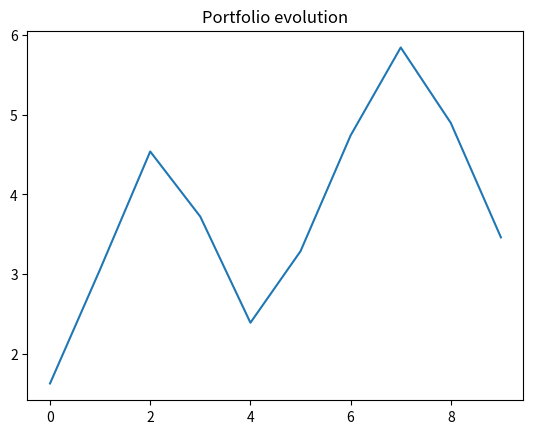

Source code (Python):
# -*- coding: utf-8 -*-

"""
Created on Thu Sep 26 21:02:04 2019

[redacted]
"""
import numpy as np
import matplotlib.pyplot as plt

class Time:
	
	def __init__(self):
		self.t0= 0
		self.loopingTime()
		
	def loopingTime(self):
#		self.period_max = int(input("Enter a maximal period time :"))
		self.period_max = 10
		self.time = np.arange(self.t0, self.period_max)
		
class Stock:
	
	def __init__(self, time_obj):
		self.v0 = 0
		self.time = time_obj.time
		self.brownianMotion()
		
	def brownianMotion(self, plot= False):
		self.brownian_motion = np.random.normal(0,1, self.time.shape[0]) 
		self.random_process = np.cumsum(self.brownian_motion)
		
		if plot == True:
			self.plot = plt.plot(self.time, self.random_process)	
			
		
class Market(Time):
	
	def __init__(self, time_obj, plot = False):
		
		self.number_stock = 10
		self.time = time_obj.time
		self.stocks = [Stock(time_obj).random_process for i in range(self.number_stock)]
		
		
		x= self.time
		self.stocks_dic = {}
		
		# stire all random process in dictionnary :
        # {stock0 : array(...), stock1 : array(...),...}
		for i in range(self.number_stock):
			  self.stocks_dic[f'stock{i}'] = self.stocks[i]
			  if plot == True: # choose to display plot or not set to False by default
				    self.plot = plt.plot(x, self.stocks[i])
		plt.title("Stocks evolution")
        
class Portfolio(Time):
    
    def __init__(self, time_obj,market_obj, action_obj):
        self.portfolio_value = 1000
        self.time = time_obj.time
        self.portfolio_array = np.array(np.repeat(np.nan,len(self.time)))
        self.operation(market_obj,action_obj)
        
    def operation(self, market_obj, action_obj):
        decision = list(action_obj.decision_set.values())
        market = market_obj.stocks_dic
        stock_id = action_obj.stock_id 
        
        for (i,  id_stock, dec) in zip(self.time,stock_id, decision ):
            if "buy" in dec:
                self.portfolio_array[i] = market[id_stock][i] # add to the portfolio the stock to buy 
            elif "sell" in dec:
                 self.portfolio_array[i] = -market[id_stock][i] # add to the portfolio the stock to buy 
        
        self.portfolio_cum = np.cumsum(self.portfolio_array)
        self.plot_portfolio = plt.plot(self.time, self.portfolio_cum  )
        plt.title("Portfolio evolution")
            
            
            
            
        
        

#class Liabilities(Stock):
#	
            
class Action:
	
	def __init__(self, time_obj, market_obj):
		
		self.time = time_obj.time
		self.actionSet()
		self.chooseStock(market_obj)
		self.decision(market_obj)
        
		
		
	def action(self):
		
		self.action_value = np.random.choice(["buy","sell"])
		
		return self.action_value
		
	def actionSet(self):
		self.action_set =  [ self.action() for t in range(self.time.shape[0]) ] 	
		return self.action_set
    
	def chooseStock(self,market_obj):
		# generate stock index for further indexing in the portfolio class
		self.choice_stock = [np.random.randint(market_obj.number_stock ) for t in range(self.time.shape[0]) ]
		return self.choice_stock
	
	def decision(self, market_obj):
        # concatenate the decision buy/sell + stock_{i} eg. {decision0 : "buy stock6",...}
		self.decision_set = {}
		self.stock_id = []
		for ((i, act), stock_index) in zip(enumerate(self.action_set), self.choice_stock):
                  self.decision_set[f'decision_{i}'] = act + " stock" + str(stock_index)
                  self.stock_id.append("stock" + str(stock_index))
		return self.decision_set
	# be careful change the decision set



	
class Environment:
	
	def __init__(self):
		self.state = 0
		self.time_obj =Time()
		self.t = self.time_obj.time
		
		self.stock = Stock(self.time_obj)
		self.market = Market(self.time_obj)
		self.action = Action(self.time_obj, self.market)
		self.portfolio = Portfolio(self.time_obj, self.market, self.action)
		
#		self.liabilities = Liabilities()
	
e = Environment()